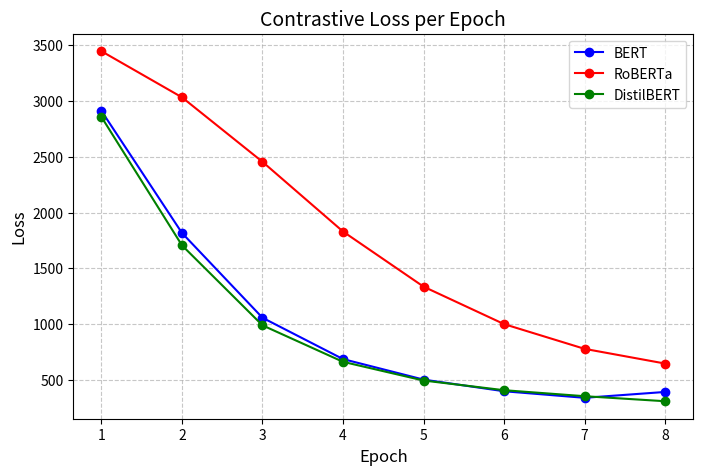

Here is the Python script that generated this plot: (Note: this script raises an exception after producing the figure.)
import matplotlib.pyplot as plt
import numpy as np
import seaborn as sns
import os

# transformer outputs
epochs = [1, 2, 3, 4, 5, 6, 7, 8]  # Epoch numbers
bert_baseline = [2910.7571826, 1816.65516281, 1056.31808496, 685.85971719, 501.88458085, 397.37958193, 338.59407294, 391.1240668]
roberta_baseline = [3446.3022604, 3032.87777758, 2454.54371691, 1829.59558129, 1335.41902828, 999.48249733, 777.6423434, 645.70610571]
distilbert_baseline = [2856.62018442, 1705.65068221, 988.34845543, 661.29773545, 493.68199661, 406.79008976, 352.9943893, 307.99746877]

# depth outputs
bert_single_layer = [3216.83072138, 3064.27454996, 2961.32044363, 2876.70613575, 2797.90174007, 2725.54354239, 2642.77698994, 2558.93472528]
bert_three_layer = [3194.63259602, 2921.02111244, 2693.3029213, 2464.85849643, 2223.49712181, 1997.9282167, 1782.68994999, 1590.24513578]

# optimal outputs
bert_optimal = [3253.13976145, 3066.71469212, 2969.51328945, 2889.37826443, 2815.3724103, 2713.63315344, 2651.04436207, 2570.55659628]

# Create the transformers variant plot
plt.figure(figsize=(8, 5))
plt.plot(epochs, bert_baseline, marker='o', linestyle='-', color='b', label='BERT')
plt.plot(epochs, roberta_baseline, marker='o', linestyle='-', color='r', label='RoBERTa')
plt.plot(epochs, distilbert_baseline, marker='o', linestyle='-', color='g', label='DistilBERT')
plt.title('Contrastive Loss per Epoch', fontsize=14)
plt.xlabel('Epoch', fontsize=12)
plt.ylabel('Loss', fontsize=12)
plt.xticks(epochs)  # Ensure x-axis ticks align with epochs
plt.grid(True, linestyle='--', alpha=0.7)
plt.legend()
plt.savefig(os.path.join('plots', 'transformer_models.png'))

# Create different depths plot
plt.figure(figsize=(8, 5))
plt.plot(epochs, bert_single_layer, marker='o', linestyle='-', color='b', label='Scenario 1')
plt.plot(epochs, bert_three_layer, marker='o', linestyle='-', color='g', label='Scenario 2')
plt.title('Contrastive Loss for Different Model Depths', fontsize=14)
plt.xlabel('Epoch', fontsize=12)
plt.ylabel('Loss', fontsize=12)
plt.xticks(epochs)  # Ensure x-axis ticks align with epochs
plt.grid(True, linestyle='--', alpha=0.7)
plt.legend()
plt.savefig(os.path.join('plots', 'bert_layers.png'))

# Create the optimal BERT plot
plt.figure(figsize=(8, 5))
plt.plot(epochs, bert_optimal, marker='o', linestyle='-', color='b', label='Optimal LR and WD')
plt.title('Optimal BERT Hyper-parameters', fontsize=14)
plt.xlabel('Epoch', fontsize=12)
plt.ylabel('Loss', fontsize=12)
plt.xticks(epochs)  # Ensure x-axis ticks align with epochs
plt.grid(True, linestyle='--', alpha=0.7)
plt.legend()
plt.savefig(os.path.join('plots', 'optimal_bert.png'))

# Base confusion matrix values
base_TP = 807
base_FP = 2745
base_FN = 2745
base_TN = 11463

# After fine-tuning confusion matrix values
post_TP = 1258
post_FP = 2294
post_FN = 2294
post_TN = 11914

# Create the confusion matrices
base_confusion_matrix = np.array([[base_TP, base_FP], [base_FN, base_TN]])
post_confusion_matrix = np.array([[post_TP, post_FP], [post_FN, post_TN]])

# Define labels
labels = ['True Positives', 'False Positives', 'False Negatives', 'True Negatives']
categories = ['Positive', 'Negative']

# Plot using Seaborn
plt.figure(figsize=(8, 6))
sns.heatmap(base_confusion_matrix, annot=True, fmt="d", cmap="Blues", 
            xticklabels=categories, yticklabels=categories,
            annot_kws={"size": 16})  # Increase the font size for the numbers

# Add titles and labels
plt.title('Confusion Matrix')
plt.xlabel('Predicted Labels')
plt.ylabel('Actual Labels')
plt.savefig(os.path.join('plots', 'baseline_cm.png'))

# Plot using Seaborn
plt.figure(figsize=(8, 6))
sns.heatmap(post_confusion_matrix, annot=True, fmt="d", cmap="Blues", 
            xticklabels=categories, yticklabels=categories,
            annot_kws={"size": 16})  # Increase the font size for the numbers

# Add titles and labels
plt.title('Confusion Matrix')
plt.xlabel('Predicted Labels')
plt.ylabel('Actual Labels')
plt.savefig(os.path.join('plots', 'post_cm.png'))